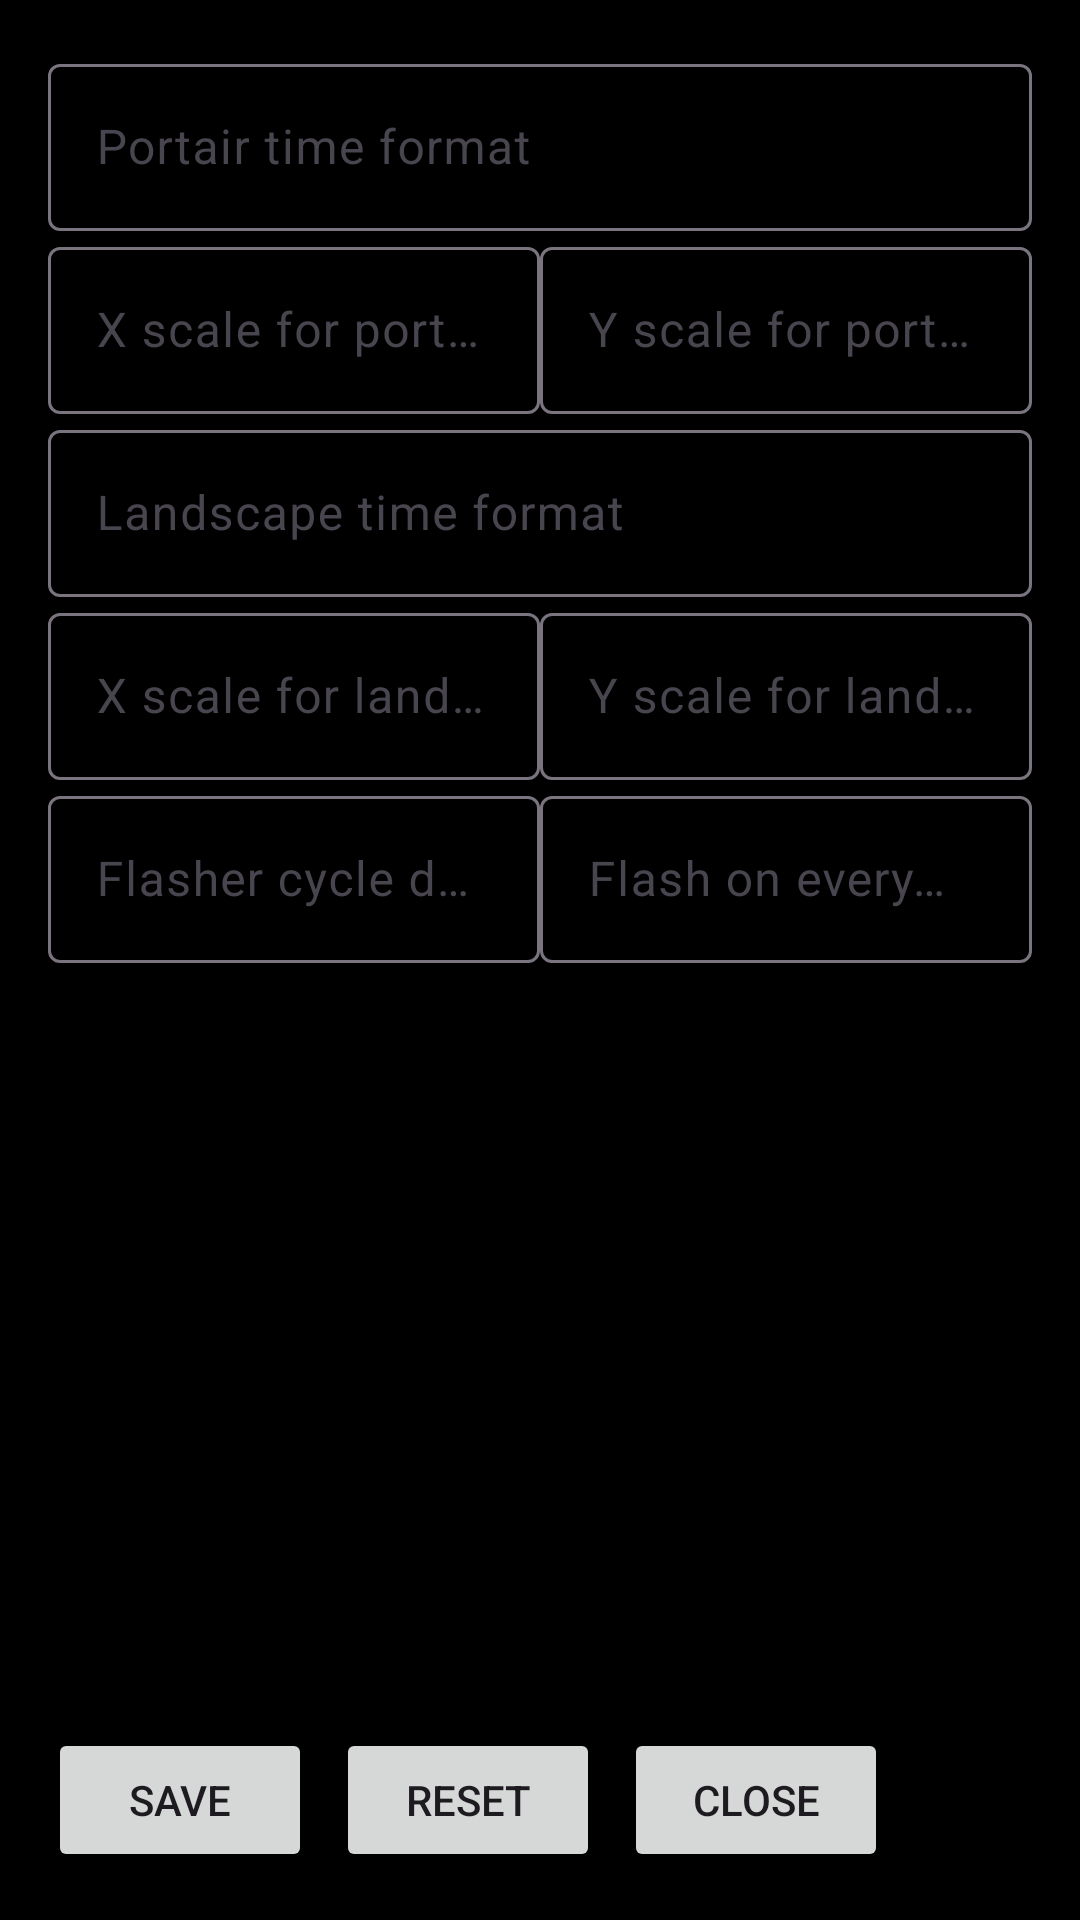

Layout XML and referenced resources for this Android screen:
<!-- AndroidManifest.xml: application theme Theme.Clock9 -->
<!-- res/layout/activity_settings.xml -->
<?xml version="1.0" encoding="utf-8"?>
<androidx.constraintlayout.widget.ConstraintLayout xmlns:android="http://schemas.android.com/apk/res/android"
    xmlns:app="http://schemas.android.com/apk/res-auto"
    xmlns:tools="http://schemas.android.com/tools"
    android:id="@+id/main"
    android:layout_width="match_parent"
    android:layout_height="match_parent"
    android:background="@color/black"
    tools:context=".SettingsActivity">

    <ScrollView
        android:id="@+id/scrollView2"
        android:layout_width="0dp"
        android:layout_height="0dp"
        android:layout_marginStart="16dp"
        android:layout_marginTop="16dp"
        android:layout_marginEnd="16dp"
        app:layout_constraintBottom_toBottomOf="@id/btSave"
        app:layout_constraintEnd_toEndOf="parent"
        app:layout_constraintStart_toStartOf="parent"
        app:layout_constraintTop_toTopOf="parent"
        app:layout_constraintVertical_bias="0.0">

        <LinearLayout
            android:layout_width="match_parent"
            android:layout_height="wrap_content"
            android:orientation="vertical">

            <com.google.android.material.textfield.TextInputLayout
                android:id="@+id/tilFormatPort"
                android:layout_width="match_parent"
                android:layout_height="match_parent">

                <com.google.android.material.textfield.TextInputEditText
                    android:id="@+id/tiFormatPort"
                    android:layout_width="match_parent"
                    android:layout_height="wrap_content"
                    android:hint="Portair time format" />

            </com.google.android.material.textfield.TextInputLayout>

            <androidx.constraintlayout.widget.ConstraintLayout
                android:id="@+id/clScalePort"
                android:layout_width="match_parent"
                android:layout_height="match_parent">

                <com.google.android.material.textfield.TextInputLayout
                    android:id="@+id/tilPortScaleY"
                    android:layout_width="0dp"
                    android:layout_height="match_parent"
                    app:layout_constraintEnd_toEndOf="parent"
                    app:layout_constraintStart_toEndOf="@+id/tilPortScaleX"
                    app:layout_constraintTop_toTopOf="parent">

                    <com.google.android.material.textfield.TextInputEditText
                        android:id="@+id/tiPortScaleY"
                        android:layout_width="match_parent"
                        android:layout_height="wrap_content"
                        android:hint="Y scale for portair" />
                </com.google.android.material.textfield.TextInputLayout>

                <com.google.android.material.textfield.TextInputLayout
                    android:id="@+id/tilPortScaleX"
                    android:layout_width="0dp"
                    android:layout_height="match_parent"
                    app:layout_constraintEnd_toStartOf="@+id/tilPortScaleY"
                    app:layout_constraintStart_toStartOf="parent"
                    app:layout_constraintTop_toTopOf="parent">

                    <com.google.android.material.textfield.TextInputEditText
                        android:id="@+id/tiPortScaleX"
                        android:layout_width="match_parent"
                        android:layout_height="wrap_content"
                        android:hint="X scale for portair" />
                </com.google.android.material.textfield.TextInputLayout>

            </androidx.constraintlayout.widget.ConstraintLayout>

            <com.google.android.material.textfield.TextInputLayout
                android:id="@+id/tilFormatLand"
                android:layout_width="match_parent"
                android:layout_height="match_parent">

                <com.google.android.material.textfield.TextInputEditText
                    android:id="@+id/tiFormatLand"
                    android:layout_width="match_parent"
                    android:layout_height="wrap_content"
                    android:hint="Landscape time format" />

            </com.google.android.material.textfield.TextInputLayout>

            <androidx.constraintlayout.widget.ConstraintLayout
                android:id="@+id/clScaleLand"
                android:layout_width="match_parent"
                android:layout_height="match_parent">

                <com.google.android.material.textfield.TextInputLayout
                    android:id="@+id/tilLandScaleX"
                    android:layout_width="0dp"
                    android:layout_height="match_parent"
                    app:layout_constraintEnd_toStartOf="@+id/tilLandScaleY"
                    app:layout_constraintStart_toStartOf="parent"
                    app:layout_constraintTop_toTopOf="parent">

                    <com.google.android.material.textfield.TextInputEditText
                        android:id="@+id/tiLandScaleX"
                        android:layout_width="match_parent"
                        android:layout_height="wrap_content"
                        android:hint="X scale for landscape" />
                </com.google.android.material.textfield.TextInputLayout>

                <com.google.android.material.textfield.TextInputLayout
                    android:id="@+id/tilLandScaleY"
                    android:layout_width="0dp"
                    android:layout_height="match_parent"
                    app:layout_constraintEnd_toEndOf="parent"
                    app:layout_constraintStart_toEndOf="@+id/tilLandScaleX"
                    app:layout_constraintTop_toTopOf="parent">

                    <com.google.android.material.textfield.TextInputEditText
                        android:id="@+id/tiLandScaleY"
                        android:layout_width="match_parent"
                        android:layout_height="wrap_content"
                        android:hint="Y scale for landscape" />
                </com.google.android.material.textfield.TextInputLayout>

            </androidx.constraintlayout.widget.ConstraintLayout>

            <androidx.constraintlayout.widget.ConstraintLayout
                android:id="@+id/clFlasher"
                android:layout_width="match_parent"
                android:layout_height="match_parent">

                <com.google.android.material.textfield.TextInputLayout
                    android:id="@+id/tilFlasherCycle"
                    android:layout_width="0dp"
                    android:layout_height="wrap_content"
                    app:layout_constraintEnd_toStartOf="@+id/tilFlasherFlashes"
                    app:layout_constraintStart_toStartOf="parent"
                    app:layout_constraintTop_toTopOf="parent">

                    <com.google.android.material.textfield.TextInputEditText
                        android:id="@+id/tiFlasherCycle"
                        android:layout_width="match_parent"
                        android:layout_height="wrap_content"
                        android:hint="Flasher cycle duration in seconds" />
                </com.google.android.material.textfield.TextInputLayout>

                <com.google.android.material.textfield.TextInputLayout
                    android:id="@+id/tilFlasherFlashes"
                    android:layout_width="0dp"
                    android:layout_height="wrap_content"

                    app:layout_constraintEnd_toEndOf="parent"
                    app:layout_constraintStart_toEndOf="@+id/tilFlasherCycle"
                    app:layout_constraintTop_toTopOf="parent">

                    <com.google.android.material.textfield.TextInputEditText
                        android:id="@+id/tiFlasherFlashes"
                        android:layout_width="match_parent"
                        android:layout_height="wrap_content"
                        android:hint="Flash on every ex 15;30 sec" />
                </com.google.android.material.textfield.TextInputLayout>

            </androidx.constraintlayout.widget.ConstraintLayout>

        </LinearLayout>
    </ScrollView>

    <Button
        android:id="@+id/btSave"
        android:layout_width="wrap_content"
        android:layout_height="wrap_content"
        android:layout_marginStart="16dp"
        android:layout_marginBottom="16dp"
        android:onClick="btSave_onClick"
        android:text="Save"
        app:layout_constraintBottom_toBottomOf="parent"
        app:layout_constraintStart_toStartOf="parent" />

    <Button
        android:id="@+id/btReset"
        android:layout_width="88dp"
        android:layout_height="wrap_content"
        android:layout_marginStart="8dp"
        android:layout_marginBottom="16dp"
        android:onClick="btReset_onClick"
        android:text="Reset"
        app:layout_constraintBottom_toBottomOf="parent"
        app:layout_constraintStart_toEndOf="@+id/btSave" />

    <Button
        android:id="@+id/btClose"
        android:layout_width="88dp"
        android:layout_height="wrap_content"
        android:layout_marginStart="8dp"
        android:layout_marginBottom="16dp"
        android:onClick="btClose_onClick"
        android:text="Close"
        app:layout_constraintBottom_toBottomOf="parent"
        app:layout_constraintStart_toEndOf="@id/btReset" />

</androidx.constraintlayout.widget.ConstraintLayout>
<!-- resources referenced by this layout -->
<resources>
  <style name="Theme.Clock9" parent="Base.Theme.Clock9" />
  <style name="Base.Theme.Clock9" parent="Theme.Material3.DayNight.NoActionBar">
          
          
      </style>
  <!-- not gathered from this repository: default colours our renderer supplied (Android Studio template values) -->
  <color name="black">#FF000000</color>
</resources>
